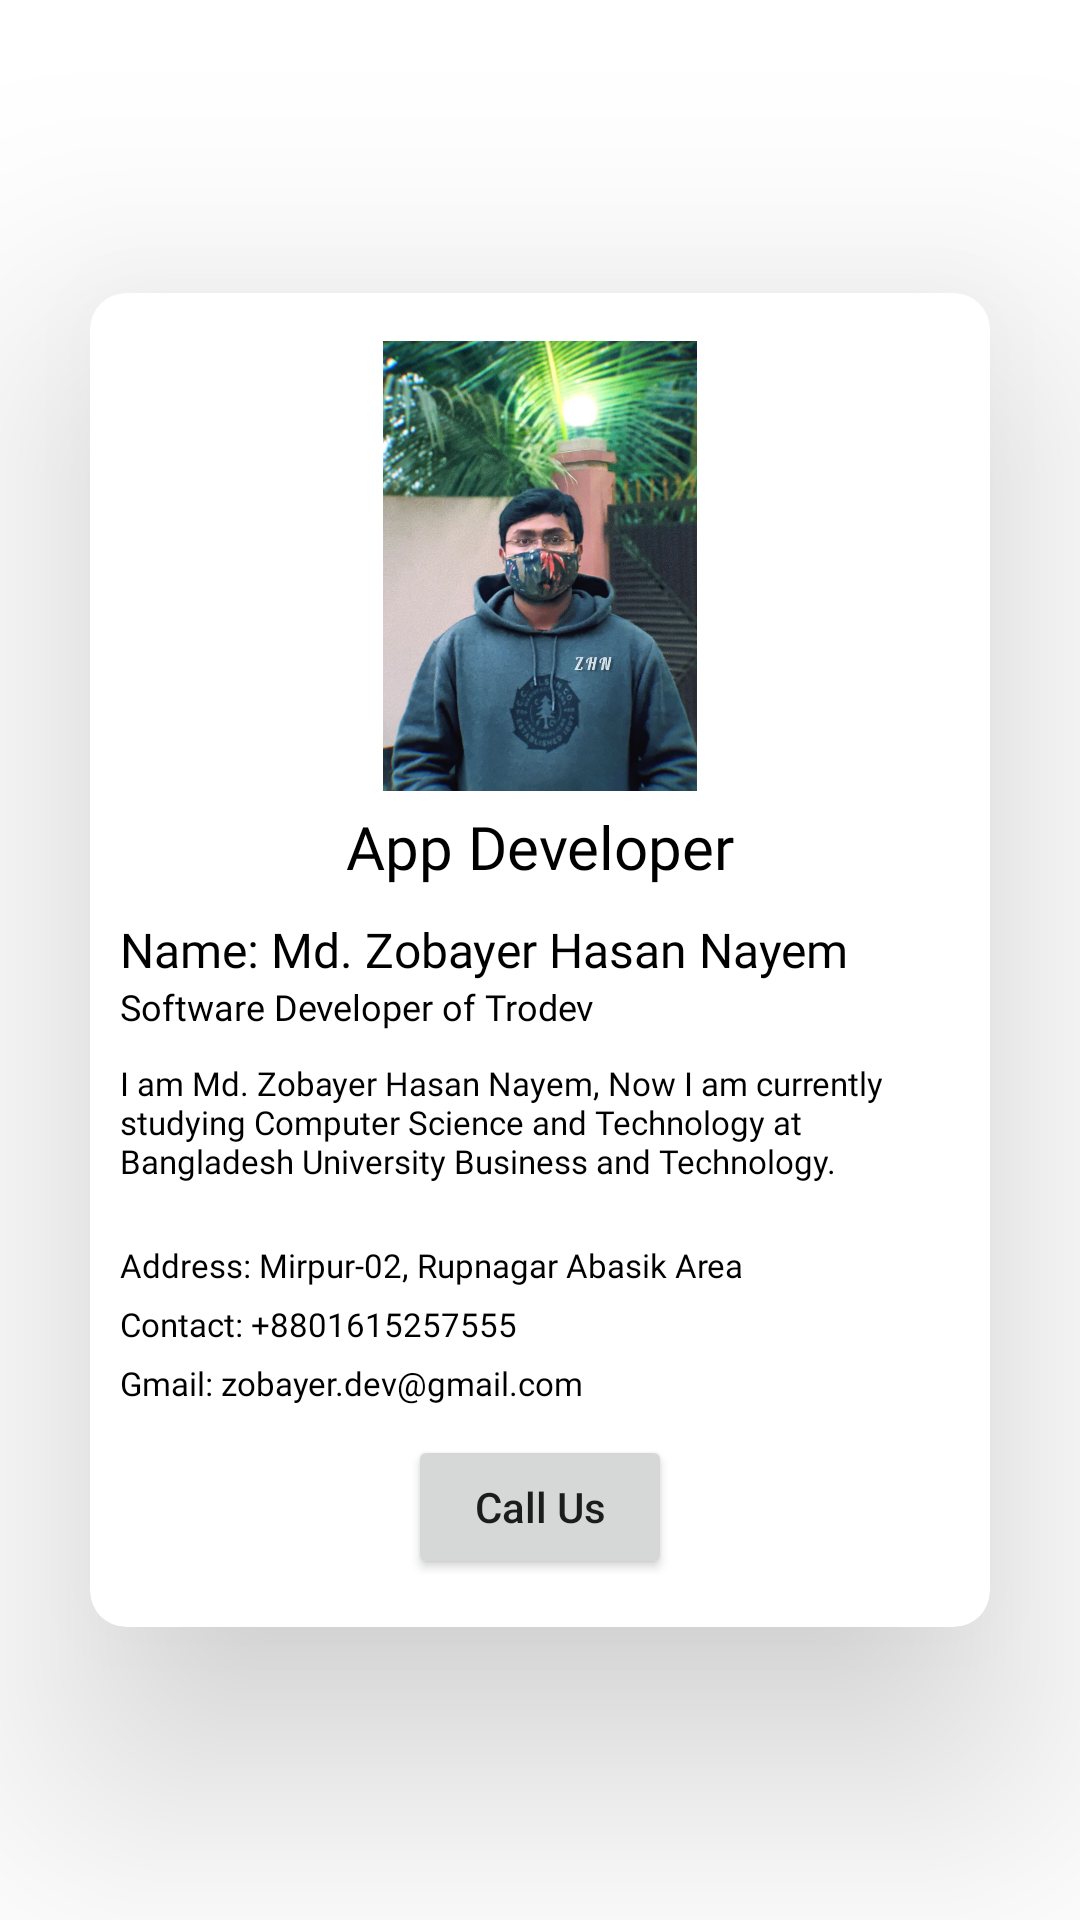

Layout XML and referenced resources for this Android screen:
<!-- AndroidManifest.xml: application theme Theme.BDEducationResult -->
<!-- res/layout/activity_admin_dashboard.xml -->
<?xml version="1.0" encoding="utf-8"?>
<LinearLayout xmlns:android="http://schemas.android.com/apk/res/android"
    xmlns:app="http://schemas.android.com/apk/res-auto"
    xmlns:tools="http://schemas.android.com/tools"
    android:layout_width="match_parent"
    android:layout_height="match_parent"
    android:gravity="center"
    tools:context=".view.admin.AdminDashboard">

    <androidx.cardview.widget.CardView
        android:layout_width="300dp"
        android:layout_height="wrap_content"
        app:cardElevation="50dp"
        app:cardBackgroundColor="@color/white"
        app:cardCornerRadius="12dp">

        <LinearLayout
            android:paddingVertical="16dp"
            android:layout_width="match_parent"
            android:layout_height="match_parent"
            android:orientation="vertical"
            >
            
            <ImageView
                android:layout_width="match_parent"
                android:layout_height="150dp"
                android:src="@drawable/nayem_image"
                android:contentDescription="@string/developer_image" />

            <TextView
                android:layout_marginTop="5dp"
                android:layout_width="match_parent"
                android:layout_height="wrap_content"
                android:text="@string/developer"
                android:textAlignment="center"
                android:textSize="20sp"
                android:fontFamily="@font/ubuntu_bold"
                android:textColor="@color/black"
                />

            <TextView
                android:layout_width="wrap_content"
                android:layout_height="wrap_content"
                android:text="@string/developer_name"
                android:textSize="16sp"
                android:layout_marginTop="10dp"
                android:fontFamily="@font/ubuntu_bold"
                android:layout_marginStart="10dp"
                android:textColor="@color/black"
                />

            <TextView
                android:layout_width="wrap_content"
                android:layout_height="wrap_content"
                android:text="@string/developer_designation"
                android:textSize="12sp"
                android:fontFamily="@font/ubuntu_bold"
                android:layout_marginStart="10dp"
                android:textColor="@color/black"
                />

            <TextView
                android:layout_width="wrap_content"
                android:layout_height="wrap_content"
                android:text="@string/developer_about"
                android:textSize="11sp"
                android:layout_marginTop="10dp"
                android:layout_margin="10dp"
                android:fontFamily="@font/ubuntu_bold"
                android:layout_marginStart="10dp"
                android:textColor="@color/black"
                />

            <TextView
                android:layout_width="wrap_content"
                android:layout_height="wrap_content"
                android:text="@string/developer_address"
                android:textSize="11sp"
                android:layout_marginTop="10dp"
                android:fontFamily="@font/ubuntu_bold"
                android:layout_marginStart="10dp"
                android:textColor="@color/black"
                />


            <TextView
                android:layout_width="wrap_content"
                android:layout_height="wrap_content"
                android:text="@string/developer_contact"
                android:textSize="11sp"
                android:layout_marginTop="5dp"
                android:fontFamily="@font/ubuntu_bold"
                android:layout_marginStart="10dp"
                android:textColor="@color/black"
                android:textIsSelectable="true"
                />

            <TextView
                android:layout_width="wrap_content"
                android:layout_height="wrap_content"
                android:text="@string/developer_email"
                android:textSize="11sp"
                android:layout_marginTop="5dp"
                android:fontFamily="@font/ubuntu_bold"
                android:layout_marginStart="10dp"
                android:textColor="@color/black"
                android:textIsSelectable="true"
                />

            <Button
                android:id="@+id/call_btn"
                android:layout_marginTop="10dp"
                android:layout_gravity="center"
                android:layout_width="wrap_content"
                android:layout_height="wrap_content"
                android:text="@string/call_us"
                android:textAllCaps="false"/>

        </LinearLayout>

    </androidx.cardview.widget.CardView>

</LinearLayout>
<!-- resources referenced by this layout -->
<resources>
  <color name="black">#FF000000</color>
  <color name="white">#FFFFFFFF</color>
  <!-- drawable nayem_image: jpg bitmap (drawable, 162356 bytes) -->
  <string name="call_us">Call Us</string>
  <string name="developer">App Developer</string>
  <string name="developer_about">I am Md. Zobayer Hasan Nayem, Now I am currently studying Computer Science and Technology at Bangladesh University Business and Technology.</string>
  <string name="developer_address">Address: Mirpur-02, Rupnagar Abasik Area</string>
  <string name="developer_contact">Contact: +8801615257555</string>
  <string name="developer_designation">Software Developer of Trodev</string>
  <string name="developer_email">Gmail: zobayer.dev@gmail.com</string>
  <string name="developer_image">DEVELOPER IMAGE</string>
  <string name="developer_name">Name: Md. Zobayer Hasan Nayem</string>
  <style name="Theme.BDEducationResult" parent="Theme.MaterialComponents.DayNight.DarkActionBar">
          
          <item name="colorPrimary">@color/purple_500</item>
          <item name="colorPrimaryVariant">@color/purple_700</item>
          <item name="colorOnPrimary">@color/white</item>
          
          <item name="colorSecondary">@color/teal_200</item>
          <item name="colorSecondaryVariant">@color/teal_700</item>
          <item name="colorOnSecondary">@color/white</item>
          
          <item name="android:statusBarColor">?attr/colorPrimaryVariant</item>
          
      </style>
  <color name="purple_500">#007C06</color>
  <color name="purple_700">#007C06</color>
  <color name="teal_200">#FF03DAC5</color>
  <color name="teal_700">#FF018786</color>
</resources>
